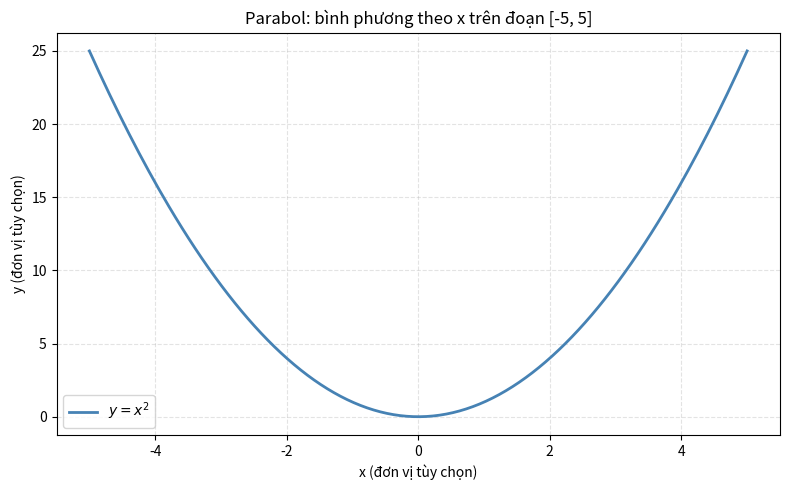
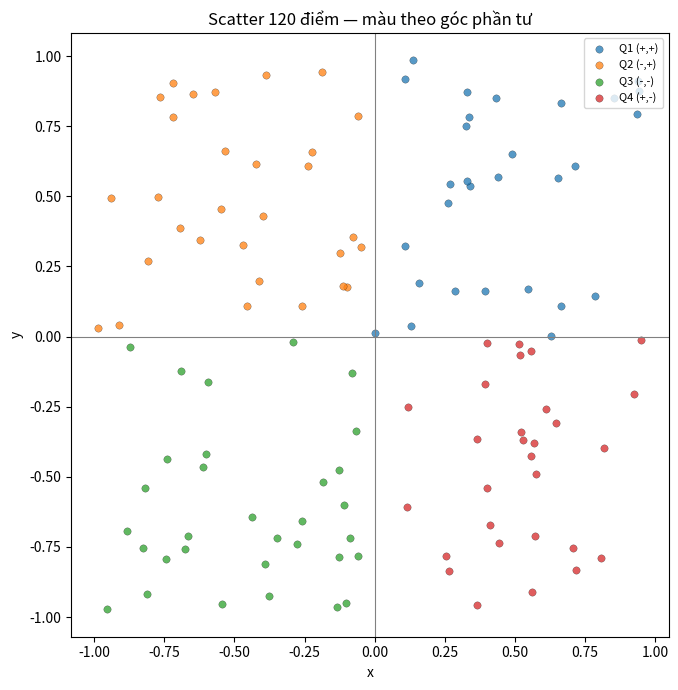
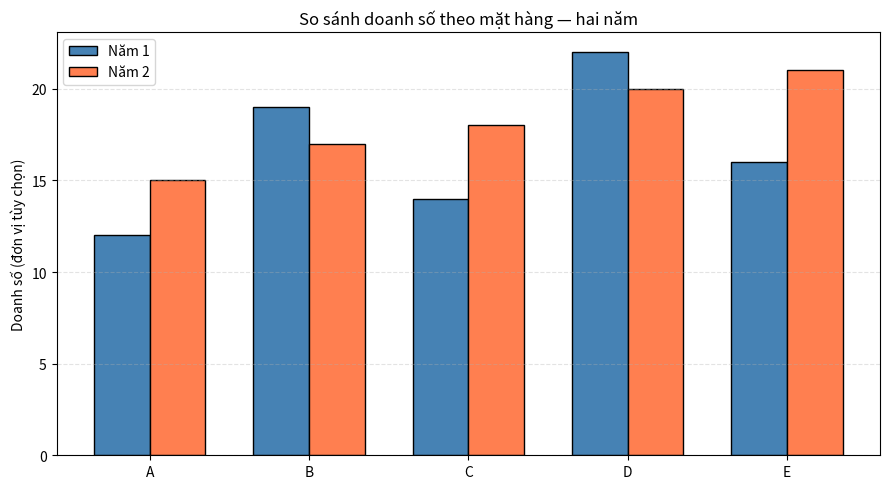
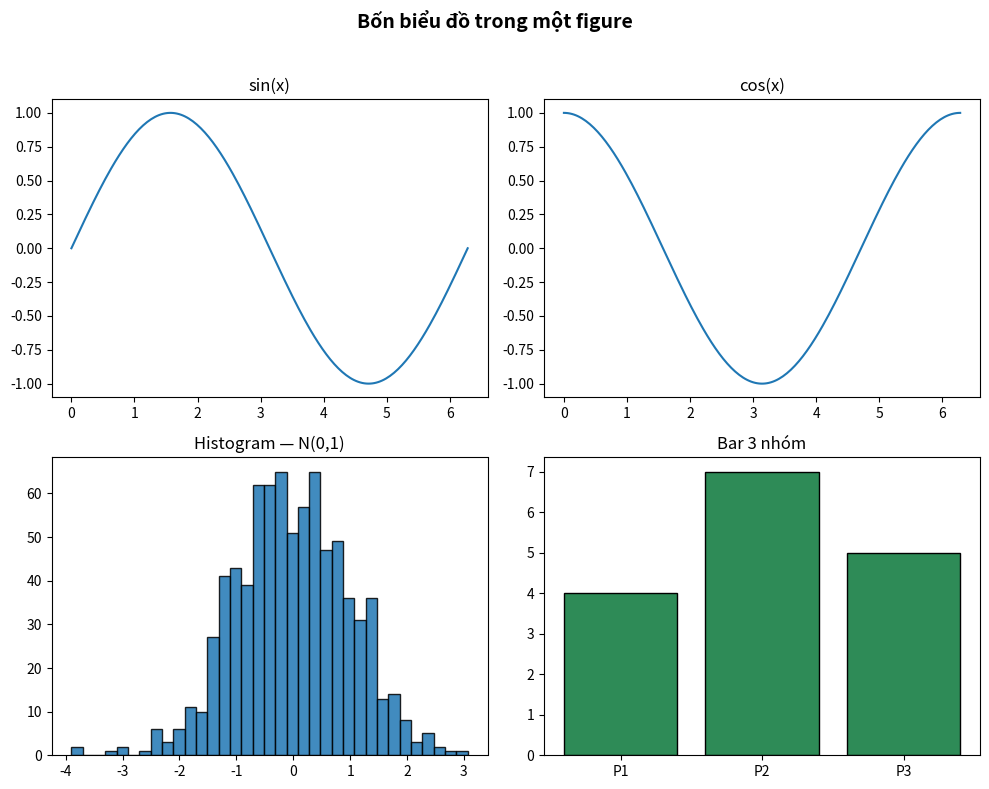
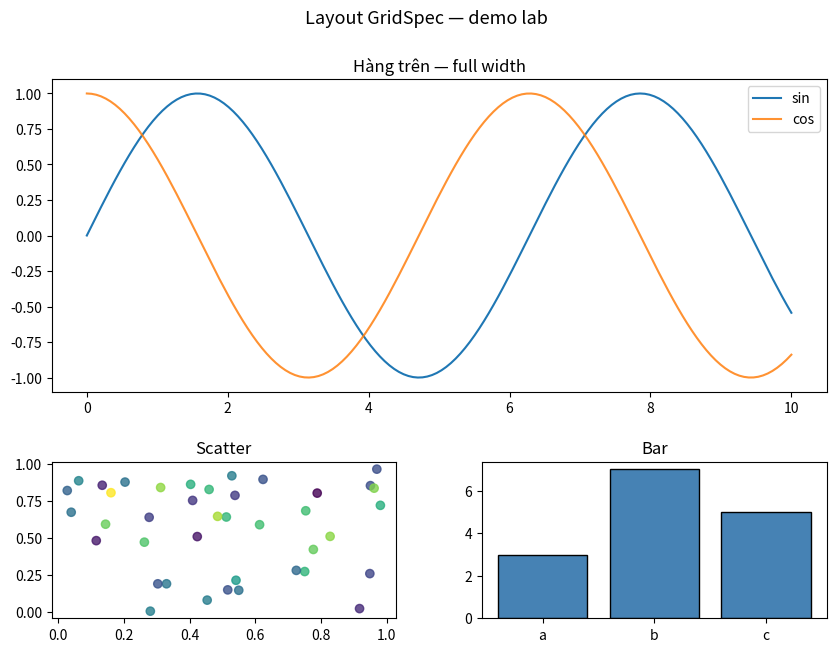

Here is the Python script that generated these plots, in order:
"""Module 03 — Trực quan hóa dữ liệu (hướng dẫn sinh viên)

Ngữ cảnh (phase): # PHAN VI   Bai tap tong hop (co loi giai + tu luyen)
Mục trong giáo trình: VI.1 Bai tap co loi giai
Nguồn: Matplotlib_Complete.md

Nắm bản chất — gợi ý đọc code:
  • Bảng tham chiếu API + bài tập: tra cứu tham số thường dùng; chạy từng đoạn để xem hành vi thực tế.

Cách học với file này:
  • Chạy cả file (hoặc từng đoạn) và quan sát hình / lỗi — không chỉ đọc tĩnh.
  • Các khối cách nhau bởi dòng `# ---------- Ví dụ ...` là nhiều ví dụ ghép từ giáo trình; mỗi khối thường độc lập.
  • Theo dõi chuỗi: dữ liệu → figure/axes → hàm vẽ (map biến lên trục/màu) → nhãn/legend → show/save.
"""

import numpy as np
import matplotlib.pyplot as plt

x = np.linspace(-5, 5, 200)
y = x**2

fig, ax = plt.subplots(figsize=(8, 5))
ax.plot(x, y, color="steelblue", linewidth=2, label=r"$y = x^2$")
ax.set_title("Parabol: bình phương theo x trên đoạn [-5, 5]")
ax.set_xlabel("x (đơn vị tùy chọn)")
ax.set_ylabel("y (đơn vị tùy chọn)")
ax.grid(True, linestyle="--", alpha=0.35)
ax.legend()
fig.tight_layout()
plt.show()


# ---------- Ví dụ / bước 2 (khối ghép từ giáo trình; có thể chạy riêng) ----------

import numpy as np
import matplotlib.pyplot as plt

rng = np.random.default_rng(42)
x = rng.uniform(-1, 1, 120)
y = rng.uniform(-1, 1, 120)

def quadrant_label(a, b):
    if a >= 0 and b >= 0:
        return "Q1 (+,+)"
    if a < 0 and b >= 0:
        return "Q2 (-,+)"
    if a < 0 and b < 0:
        return "Q3 (-,-)"
    return "Q4 (+,-)"

labels = np.array([quadrant_label(xi, yi) for xi, yi in zip(x, y)])
order = ["Q1 (+,+)", "Q2 (-,+)", "Q3 (-,-)", "Q4 (+,-)"]
colors = {"Q1 (+,+)": "C0", "Q2 (-,+)": "C1", "Q3 (-,-)": "C2", "Q4 (+,-)": "C3"}

fig, ax = plt.subplots(figsize=(7, 7))
for lab in order:
    m = labels == lab
    ax.scatter(x[m], y[m], s=28, alpha=0.75, c=colors[lab], label=lab, edgecolors="k", linewidths=0.2)
ax.axhline(0, color="gray", linewidth=0.8)
ax.axvline(0, color="gray", linewidth=0.8)
ax.set_aspect("equal", adjustable="box")
ax.set_title("Scatter 120 điểm — màu theo góc phần tư")
ax.set_xlabel("x")
ax.set_ylabel("y")
ax.legend(loc="upper right", fontsize=8)
fig.tight_layout()
plt.show()


# ---------- Ví dụ / bước 3 (khối ghép từ giáo trình; có thể chạy riêng) ----------

import numpy as np
import matplotlib.pyplot as plt

items = ["A", "B", "C", "D", "E"]
y1 = np.array([12, 19, 14, 22, 16])
y2 = np.array([15, 17, 18, 20, 21])

x = np.arange(len(items))
w = 0.35

fig, ax = plt.subplots(figsize=(9, 5))
ax.bar(x - w / 2, y1, width=w, label="Năm 1", color="steelblue", edgecolor="black")
ax.bar(x + w / 2, y2, width=w, label="Năm 2", color="coral", edgecolor="black")
ax.set_xticks(x)
ax.set_xticklabels(items)
ax.set_ylabel("Doanh số (đơn vị tùy chọn)")
ax.set_title("So sánh doanh số theo mặt hàng — hai năm")
ax.legend()
ax.grid(True, axis="y", linestyle="--", alpha=0.35)
fig.tight_layout()
plt.show()


# ---------- Ví dụ / bước 4 (khối ghép từ giáo trình; có thể chạy riêng) ----------

import numpy as np
import matplotlib.pyplot as plt

x = np.linspace(0, 2 * np.pi, 200)
rng = np.random.default_rng(0)

fig, axes = plt.subplots(2, 2, figsize=(10, 8))
axes[0, 0].plot(x, np.sin(x))
axes[0, 0].set_title("sin(x)")

axes[0, 1].plot(x, np.cos(x))
axes[0, 1].set_title("cos(x)")

axes[1, 0].hist(rng.normal(0, 1, 800), bins=35, edgecolor="black", alpha=0.85)
axes[1, 0].set_title("Histogram — N(0,1)")

axes[1, 1].bar(["P1", "P2", "P3"], [4, 7, 5], color="seagreen", edgecolor="black")
axes[1, 1].set_title("Bar 3 nhóm")

fig.suptitle("Bốn biểu đồ trong một figure", fontsize=14, fontweight="bold")
fig.tight_layout(rect=[0, 0, 1, 0.96])
plt.show()


# ---------- Ví dụ / bước 5 (khối ghép từ giáo trình; có thể chạy riêng) ----------

import numpy as np
import matplotlib.pyplot as plt
from matplotlib.gridspec import GridSpec

x = np.linspace(0, 10, 150)
rng = np.random.default_rng(1)

fig = plt.figure(figsize=(10, 7), constrained_layout=False)
gs = GridSpec(2, 2, figure=fig, height_ratios=[2, 1], hspace=0.3, wspace=0.25)

ax0 = fig.add_subplot(gs[0, :])
ax0.plot(x, np.sin(x), label="sin")
ax0.plot(x, np.cos(x), label="cos", alpha=0.85)
ax0.set_title("Hàng trên — full width")
ax0.legend()

ax1 = fig.add_subplot(gs[1, 0])
ax1.scatter(rng.random(40), rng.random(40), c=rng.random(40), cmap="viridis", alpha=0.8)
ax1.set_title("Scatter")

ax2 = fig.add_subplot(gs[1, 1])
ax2.bar(["a", "b", "c"], [3, 7, 5], color="steelblue", edgecolor="black")
ax2.set_title("Bar")

fig.suptitle("Layout GridSpec — demo lab", fontsize=13)
plt.tight_layout(rect=[0, 0, 1, 0.95])
fig.savefig("matplotlib_lab5.png", dpi=300, bbox_inches="tight", facecolor="white")
plt.show()
